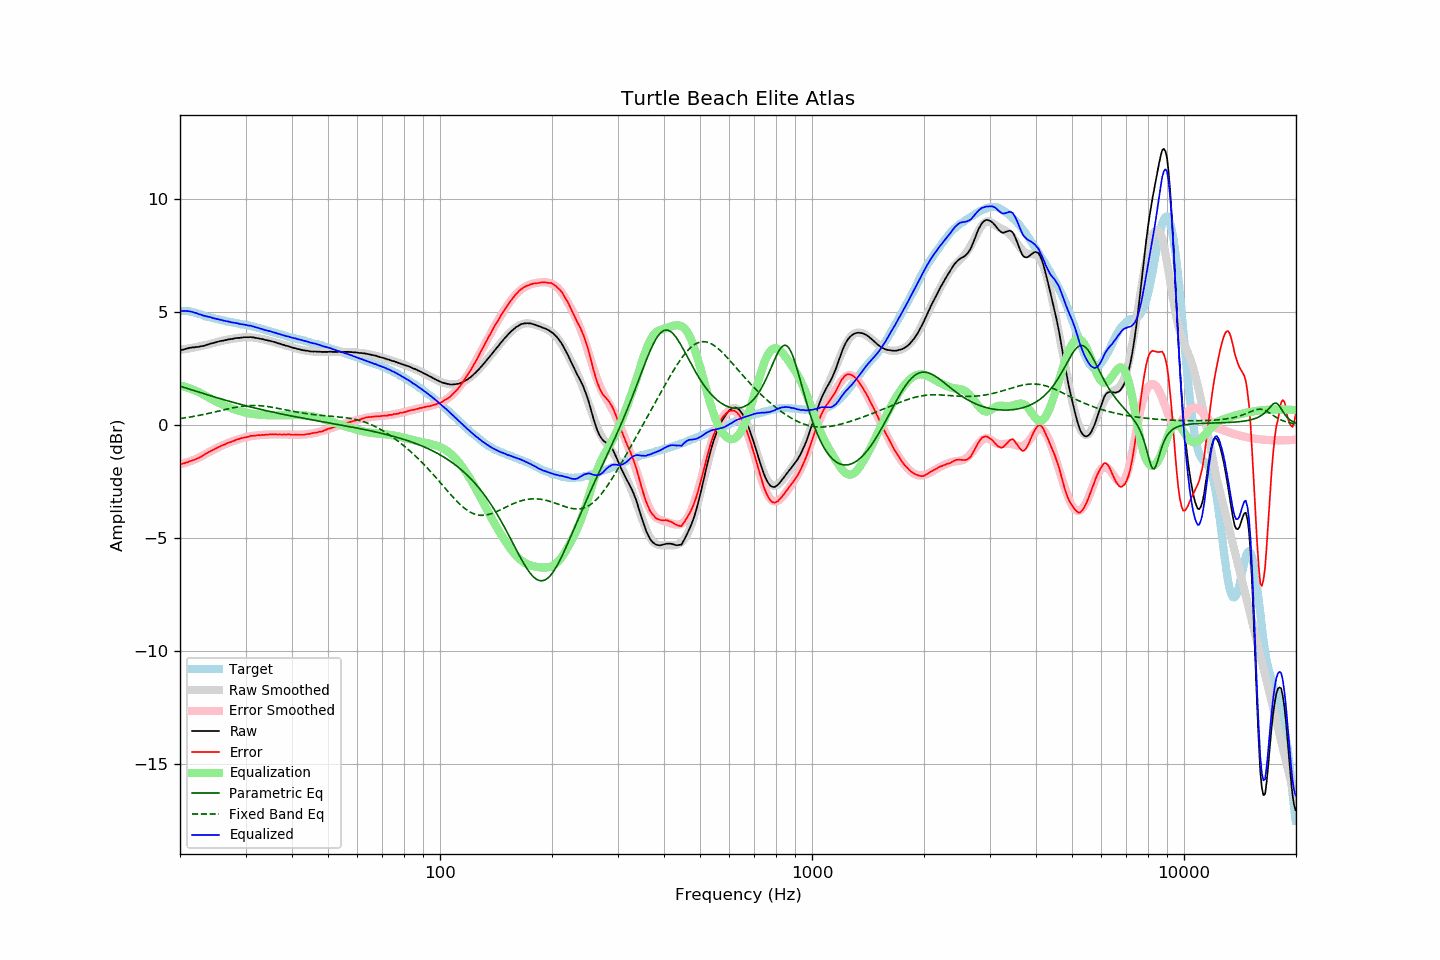

The data file committed next to this chart (first rows):
frequency, raw, error, smoothed, error_smoothed, equalization, parametric_eq, fixed_band_eq, equalized_raw, equalized_smoothed, target
20.00, 3.30, -1.74, 3.31, -1.74, 1.74, 1.71, 0.28, 5.04, 5.06, 5.04
20.20, 3.32, -1.72, 3.33, -1.72, 1.72, 1.69, 0.29, 5.04, 5.05, 5.04
20.40, 3.33, -1.71, 3.34, -1.71, 1.71, 1.67, 0.30, 5.03, 5.04, 5.04
20.61, 3.35, -1.69, 3.35, -1.68, 1.68, 1.65, 0.31, 5.03, 5.03, 5.04
20.81, 3.38, -1.66, 3.36, -1.66, 1.66, 1.62, 0.32, 5.04, 5.02, 5.04
21.02, 3.39, -1.65, 3.37, -1.64, 1.64, 1.60, 0.33, 5.03, 5.01, 5.04
21.23, 3.41, -1.61, 3.39, -1.61, 1.61, 1.58, 0.34, 5.02, 5.00, 5.02
21.44, 3.42, -1.59, 3.40, -1.59, 1.59, 1.56, 0.36, 5.01, 4.99, 5.01
21.66, 3.43, -1.56, 3.41, -1.56, 1.56, 1.53, 0.37, 4.99, 4.97, 4.99
21.87, 3.43, -1.54, 3.43, -1.53, 1.53, 1.51, 0.38, 4.96, 4.96, 4.97
22.09, 3.45, -1.51, 3.44, -1.50, 1.50, 1.49, 0.39, 4.95, 4.94, 4.96
22.31, 3.45, -1.48, 3.46, -1.47, 1.47, 1.47, 0.41, 4.92, 4.93, 4.93
22.54, 3.46, -1.45, 3.47, -1.43, 1.43, 1.44, 0.42, 4.89, 4.90, 4.91
22.76, 3.48, -1.41, 3.48, -1.40, 1.40, 1.42, 0.44, 4.88, 4.88, 4.89
22.99, 3.49, -1.37, 3.50, -1.36, 1.36, 1.40, 0.45, 4.85, 4.86, 4.86
23.22, 3.50, -1.33, 3.51, -1.32, 1.32, 1.38, 0.47, 4.82, 4.84, 4.83
23.45, 3.53, -1.27, 3.53, -1.28, 1.28, 1.36, 0.48, 4.81, 4.81, 4.80
23.69, 3.55, -1.24, 3.55, -1.24, 1.24, 1.33, 0.50, 4.79, 4.79, 4.79
23.92, 3.57, -1.20, 3.57, -1.21, 1.21, 1.31, 0.51, 4.77, 4.77, 4.77
24.16, 3.60, -1.16, 3.59, -1.17, 1.17, 1.29, 0.53, 4.76, 4.75, 4.76
24.40, 3.61, -1.13, 3.61, -1.13, 1.13, 1.27, 0.54, 4.73, 4.73, 4.74
24.65, 3.63, -1.09, 3.63, -1.09, 1.09, 1.25, 0.56, 4.72, 4.71, 4.72
24.89, 3.65, -1.05, 3.65, -1.05, 1.05, 1.22, 0.58, 4.70, 4.70, 4.70
25.14, 3.67, -1.02, 3.66, -1.01, 1.01, 1.20, 0.59, 4.68, 4.68, 4.69
25.39, 3.69, -0.98, 3.68, -0.98, 0.98, 1.18, 0.61, 4.67, 4.66, 4.67
25.65, 3.71, -0.95, 3.70, -0.95, 0.95, 1.16, 0.63, 4.65, 4.65, 4.66
25.91, 3.72, -0.91, 3.72, -0.92, 0.92, 1.14, 0.65, 4.63, 4.63, 4.63
26.16, 3.73, -0.89, 3.73, -0.89, 0.89, 1.12, 0.66, 4.61, 4.62, 4.62
26.43, 3.75, -0.86, 3.75, -0.85, 0.85, 1.10, 0.68, 4.60, 4.60, 4.61
26.69, 3.76, -0.82, 3.76, -0.82, 0.82, 1.08, 0.70, 4.58, 4.59, 4.58
26.96, 3.78, -0.79, 3.78, -0.79, 0.79, 1.06, 0.71, 4.57, 4.57, 4.57
27.23, 3.79, -0.77, 3.79, -0.77, 0.77, 1.04, 0.73, 4.55, 4.55, 4.56
27.50, 3.80, -0.75, 3.80, -0.74, 0.74, 1.02, 0.74, 4.54, 4.54, 4.55
27.77, 3.81, -0.72, 3.81, -0.71, 0.71, 1.00, 0.76, 4.52, 4.53, 4.53
28.05, 3.83, -0.69, 3.82, -0.69, 0.69, 0.98, 0.77, 4.52, 4.51, 4.52
28.33, 3.84, -0.66, 3.83, -0.66, 0.66, 0.96, 0.78, 4.50, 4.50, 4.50
28.62, 3.85, -0.64, 3.85, -0.64, 0.64, 0.94, 0.80, 4.49, 4.48, 4.49
28.90, 3.85, -0.62, 3.85, -0.62, 0.62, 0.92, 0.81, 4.47, 4.47, 4.47
29.19, 3.86, -0.59, 3.86, -0.60, 0.60, 0.90, 0.82, 4.45, 4.46, 4.45
29.48, 3.87, -0.58, 3.87, -0.58, 0.58, 0.88, 0.83, 4.44, 4.45, 4.45
29.78, 3.88, -0.56, 3.87, -0.56, 0.56, 0.86, 0.84, 4.44, 4.43, 4.44
30.08, 3.88, -0.55, 3.88, -0.54, 0.54, 0.85, 0.84, 4.42, 4.42, 4.43
30.38, 3.88, -0.53, 3.88, -0.53, 0.53, 0.83, 0.85, 4.40, 4.40, 4.41
30.68, 3.88, -0.52, 3.88, -0.51, 0.51, 0.81, 0.85, 4.39, 4.39, 4.40
30.99, 3.89, -0.48, 3.87, -0.50, 0.50, 0.79, 0.86, 4.39, 4.37, 4.37
31.30, 3.87, -0.49, 3.87, -0.49, 0.49, 0.77, 0.86, 4.36, 4.36, 4.36
31.61, 3.87, -0.48, 3.86, -0.48, 0.48, 0.76, 0.86, 4.35, 4.34, 4.35
31.93, 3.85, -0.48, 3.85, -0.47, 0.47, 0.74, 0.86, 4.32, 4.32, 4.33
32.24, 3.84, -0.46, 3.84, -0.46, 0.46, 0.72, 0.86, 4.30, 4.30, 4.30
32.57, 3.83, -0.45, 3.83, -0.46, 0.46, 0.71, 0.85, 4.28, 4.28, 4.28
32.89, 3.81, -0.46, 3.81, -0.45, 0.45, 0.69, 0.85, 4.25, 4.26, 4.27
33.22, 3.80, -0.44, 3.80, -0.44, 0.44, 0.67, 0.84, 4.24, 4.24, 4.24
33.55, 3.78, -0.45, 3.78, -0.44, 0.44, 0.66, 0.83, 4.21, 4.22, 4.23
33.89, 3.76, -0.44, 3.77, -0.43, 0.43, 0.64, 0.83, 4.19, 4.20, 4.20
34.23, 3.75, -0.43, 3.75, -0.43, 0.43, 0.62, 0.82, 4.18, 4.18, 4.18
34.57, 3.73, -0.43, 3.73, -0.43, 0.43, 0.61, 0.81, 4.16, 4.16, 4.16
34.92, 3.72, -0.42, 3.71, -0.43, 0.43, 0.59, 0.80, 4.14, 4.14, 4.14
35.27, 3.70, -0.42, 3.69, -0.42, 0.42, 0.58, 0.78, 4.12, 4.12, 4.12
35.62, 3.68, -0.42, 3.67, -0.42, 0.42, 0.56, 0.77, 4.10, 4.10, 4.10
35.97, 3.66, -0.42, 3.65, -0.42, 0.42, 0.55, 0.76, 4.08, 4.08, 4.08
... 635 more rows
